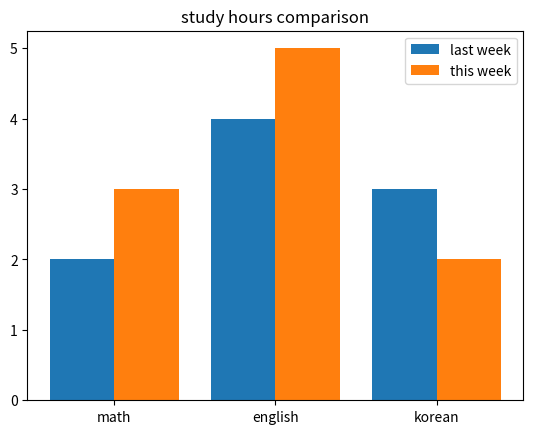

Write Python code to recreate this figure.
# day 87.1 - matplotlib: multiple plots
# opt-log | consistency over perfection.

import matplotlib.pyplot as plt


subjects = ["math", "english", "korean"]

hours_this_week = [3, 5, 2]

hours_last_week = [2, 4, 3]



x = range(len(subjects))


plt.bar([i - 0.2 for i in x], hours_last_week, width=0.4, label="last week")  # shift left

plt.bar([i + 0.2 for i in x], hours_this_week, width=0.4, label="this week")  # shift right

plt.xticks(x, subjects)  # use subject names as labels

plt.title("study hours comparison")

plt.legend()

plt.show()
